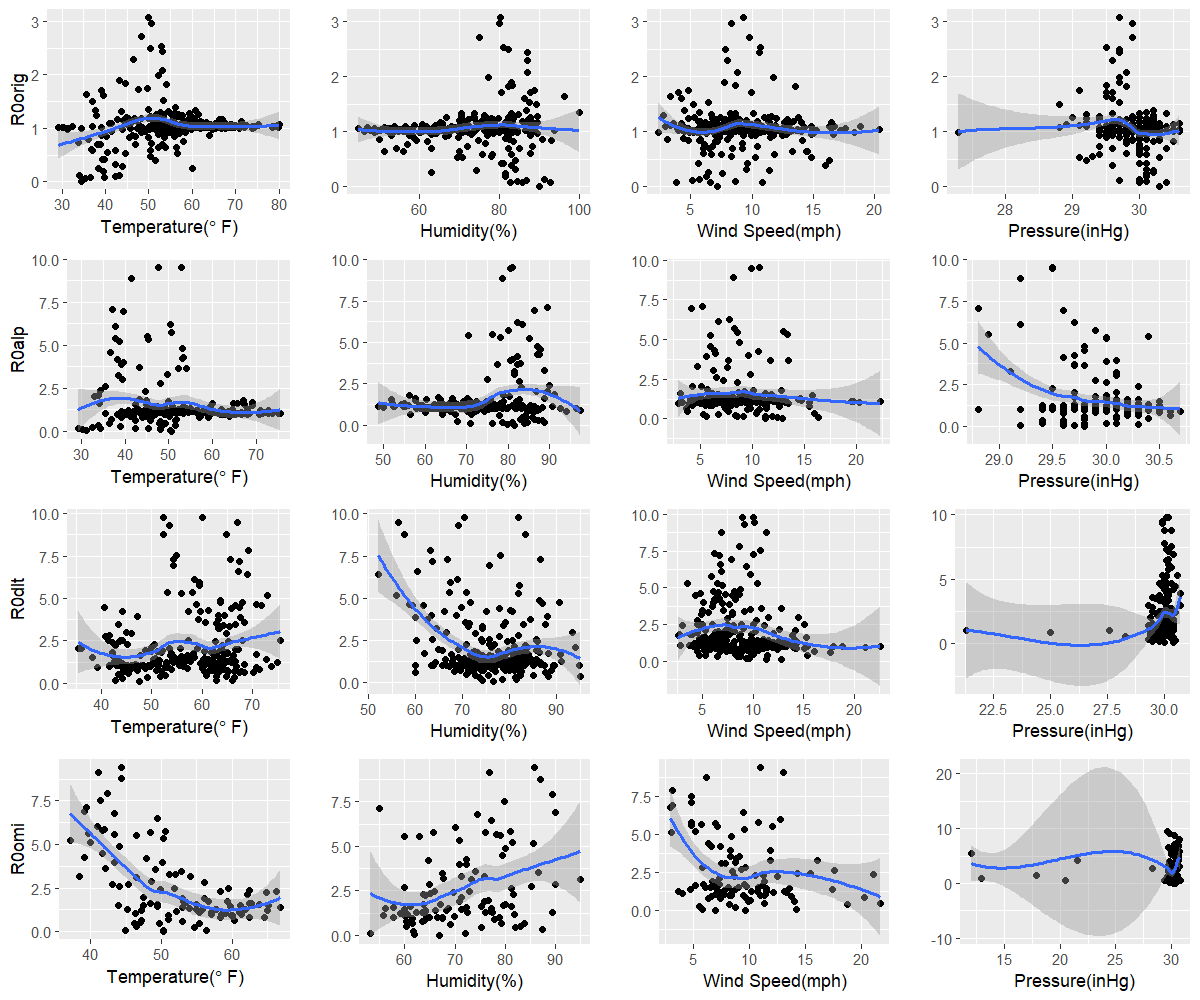

Source data for this figure (header and first rows):
orig, 34.4, 90, 7.2, 30.3
alp, 50.6, 81.5, 12.9, 29.8
dlt, 47.5, 76.6, 11.3, 30.4
omi, 50.2, 67, 9.6, 30.4
